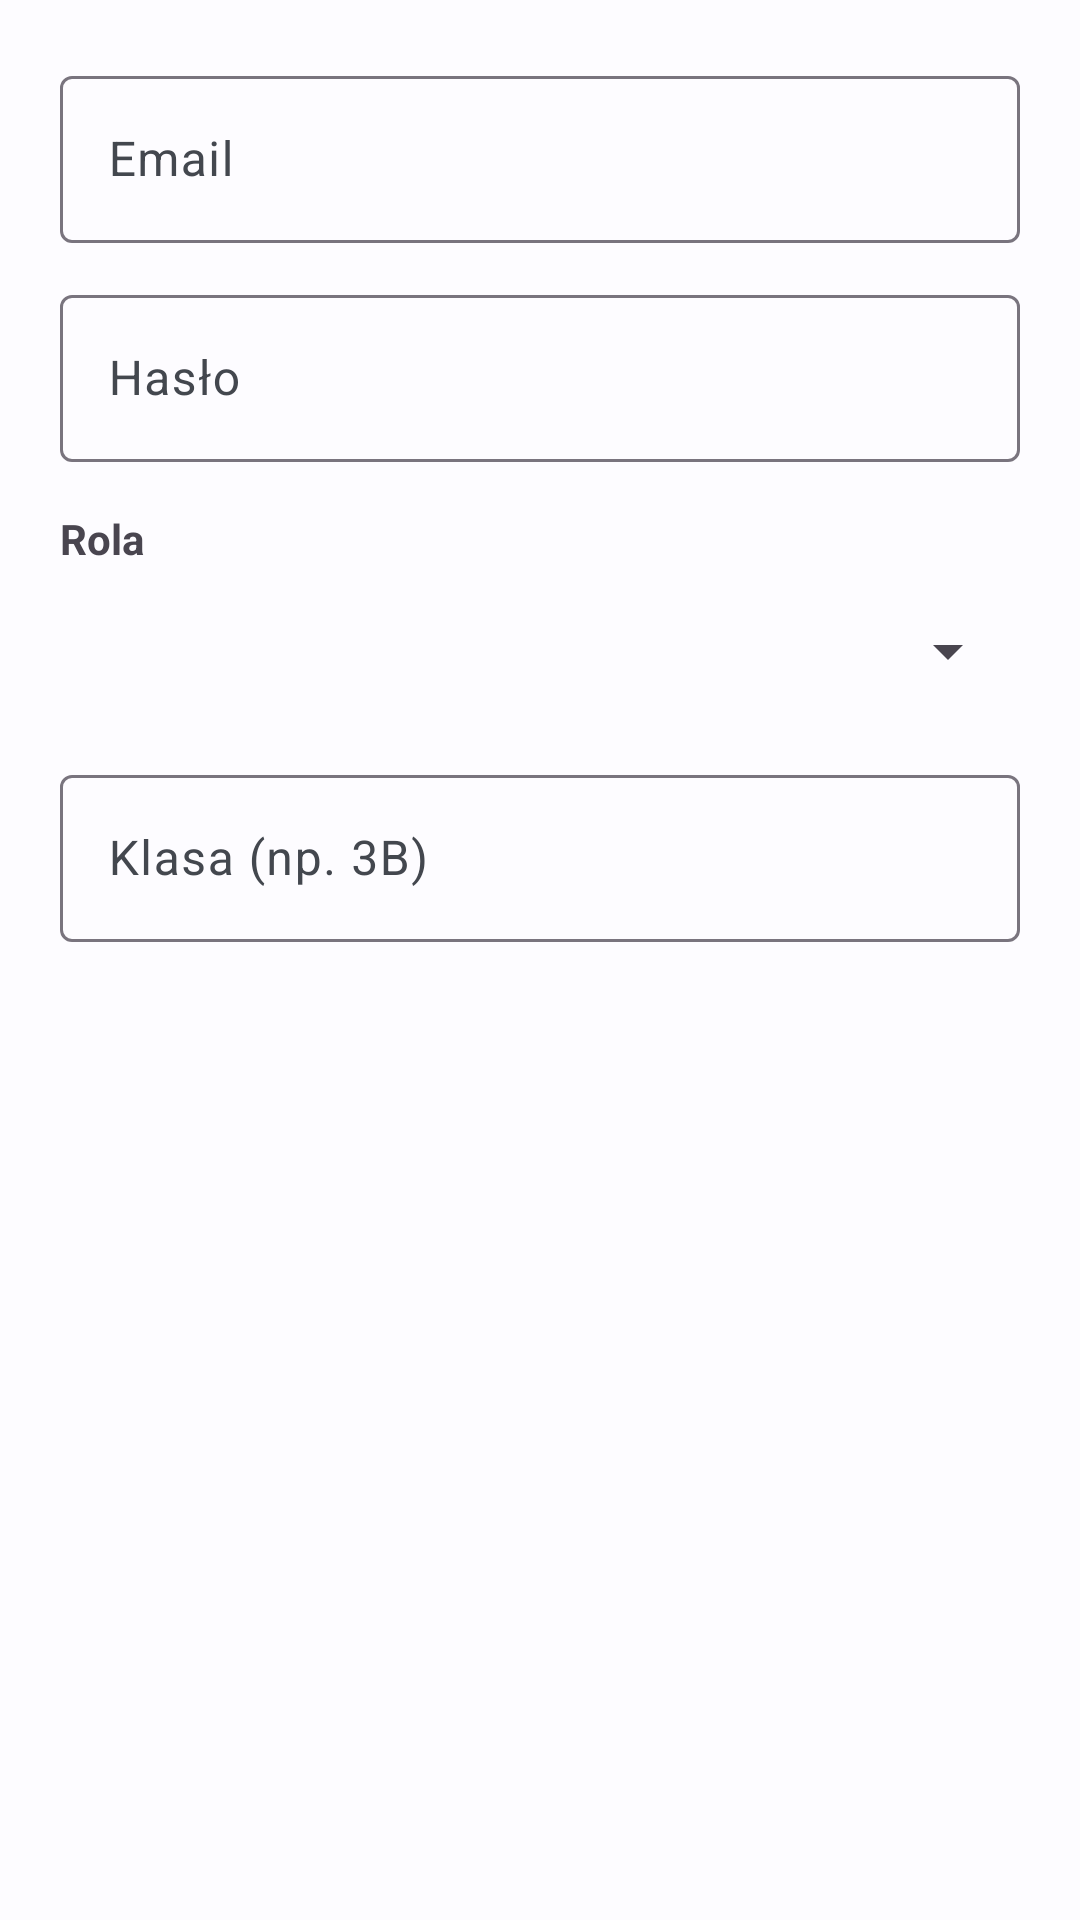

Produce the Android XML layout that renders to this screen, including the resource entries it uses.
<!-- AndroidManifest.xml: application theme Theme.SchoolSpace -->
<!-- res/layout/dialog_add_user.xml -->
<?xml version="1.0" encoding="utf-8"?>
<LinearLayout xmlns:android="http://schemas.android.com/apk/res/android"
    android:layout_width="match_parent"
    android:layout_height="wrap_content"
    android:orientation="vertical"
    android:padding="20dp">

    <com.google.android.material.textfield.TextInputLayout
        android:layout_width="match_parent"
        android:layout_height="wrap_content"
        android:hint="Email"
        style="@style/Widget.Material3.TextInputLayout.OutlinedBox">
        <com.google.android.material.textfield.TextInputEditText
            android:id="@+id/etNewUserEmail"
            android:layout_width="match_parent"
            android:layout_height="wrap_content"
            android:inputType="textEmailAddress" />
    </com.google.android.material.textfield.TextInputLayout>

    <com.google.android.material.textfield.TextInputLayout
        android:layout_width="match_parent"
        android:layout_height="wrap_content"
        android:layout_marginTop="12dp"
        android:hint="Hasło"
        style="@style/Widget.Material3.TextInputLayout.OutlinedBox">
        <com.google.android.material.textfield.TextInputEditText
            android:id="@+id/etNewUserPassword"
            android:layout_width="match_parent"
            android:layout_height="wrap_content"
            android:inputType="textPassword" />
    </com.google.android.material.textfield.TextInputLayout>

    <TextView
        android:layout_width="wrap_content"
        android:layout_height="wrap_content"
        android:text="Rola"
        android:layout_marginTop="16dp"
        android:layout_marginBottom="4dp"
        android:textStyle="bold" />

    <Spinner
        android:id="@+id/spinnerNewUserRole"
        android:layout_width="match_parent"
        android:layout_height="wrap_content"
        android:minHeight="48dp" />

    <com.google.android.material.textfield.TextInputLayout
        android:id="@+id/tilNewUserClass"
        android:layout_width="match_parent"
        android:layout_height="wrap_content"
        android:layout_marginTop="12dp"
        android:hint="Klasa (np. 3B)"
        style="@style/Widget.Material3.TextInputLayout.OutlinedBox">
        <com.google.android.material.textfield.TextInputEditText
            android:id="@+id/etNewUserClass"
            android:layout_width="match_parent"
            android:layout_height="wrap_content" />
    </com.google.android.material.textfield.TextInputLayout>

</LinearLayout>
<!-- resources referenced by this layout -->
<resources>
  <style name="Theme.SchoolSpace" parent="Theme.Material3.DayNight.NoActionBar">
          
          <item name="colorPrimary">@color/primary</item>
          <item name="colorOnPrimary">@color/onPrimary</item>
          <item name="colorPrimaryContainer">@color/primaryContainer</item>
          <item name="colorOnPrimaryContainer">@color/onPrimaryContainer</item>
  
          <item name="colorSecondary">@color/secondary</item>
          <item name="colorOnSecondary">@color/onSecondary</item>
  
          <item name="colorError">@color/error</item>
          <item name="colorOnError">@color/onError</item>
  
          <item name="android:colorBackground">@color/background</item>
          <item name="colorSurface">@color/surface</item>
          <item name="colorOnSurface">@color/onSurface</item>
          <item name="colorSurfaceVariant">@color/surfaceVariant</item>
          <item name="colorOnSurfaceVariant">@color/onSurfaceVariant</item>
  
          
          <item name="android:statusBarColor">@color/primary</item>
          <item name="android:windowLightStatusBar" tools:targetApi="m">false</item>
          <item name="android:navigationBarColor">@color/background</item>
          <item name="android:windowLightNavigationBar" tools:targetApi="27">true</item>
  
          
          <item name="materialCardViewStyle">@style/Widget.Material3.CardView.Elevated</item>
      </style>
  <color name="primary">#0061A4</color>
  <color name="onPrimary">#FFFFFF</color>
  <color name="primaryContainer">#D1E4FF</color>
  <color name="onPrimaryContainer">#001D36</color>
  <color name="secondary">#535F70</color>
  <color name="onSecondary">#FFFFFF</color>
  <color name="error">#BA1A1A</color>
  <color name="onError">#FFFFFF</color>
  <color name="background">#FDFCFF</color>
  <color name="surface">#FDFCFF</color>
  <color name="onSurface">#1A1C1E</color>
  <color name="surfaceVariant">#DFE2EB</color>
  <color name="onSurfaceVariant">#43474E</color>
</resources>
